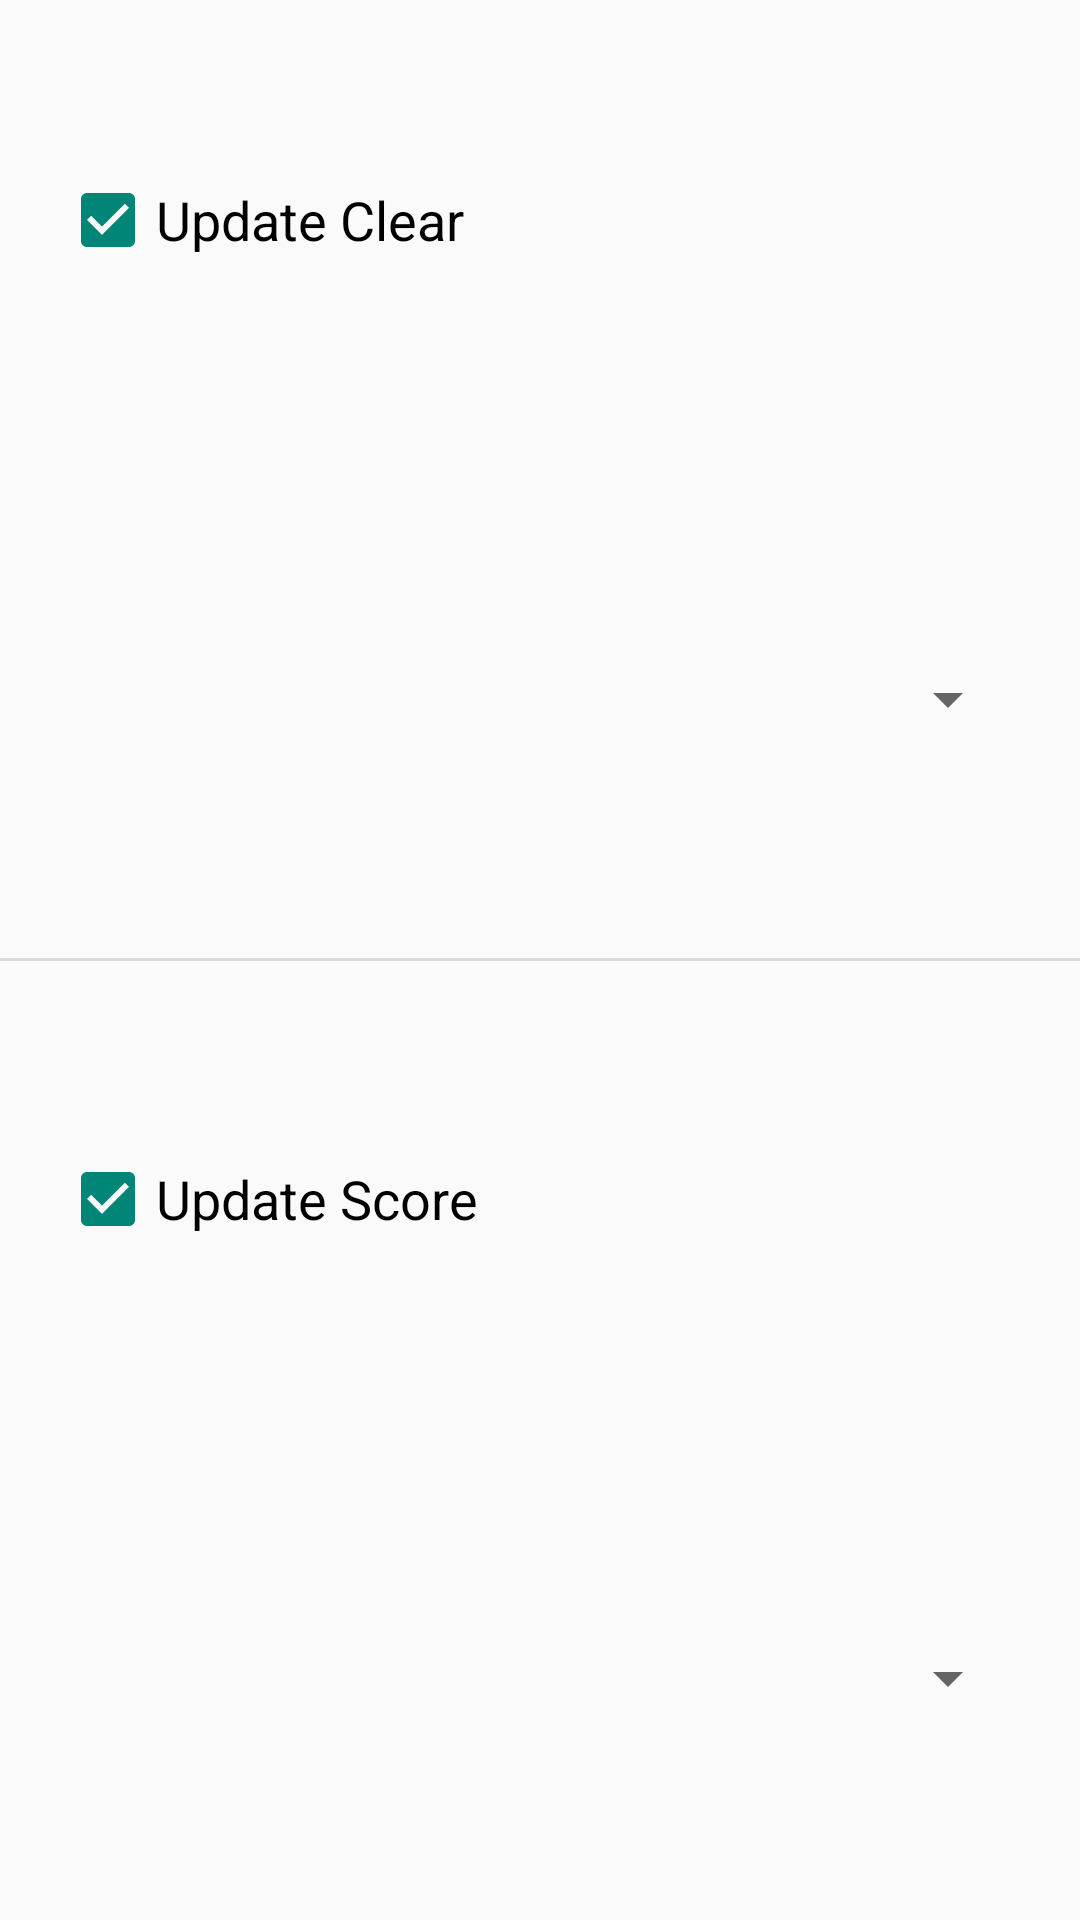

Layout XML and referenced resources for this Android screen:
<!-- AndroidManifest.xml: application theme Theme.AppCompat.DayNight.DarkActionBar -->
<!-- res/layout/fragment_multi_edit.xml -->
<?xml version="1.0" encoding="utf-8"?>
<LinearLayout xmlns:android="http://schemas.android.com/apk/res/android"
    android:layout_width="match_parent"
    android:layout_height="wrap_content"
    android:orientation="vertical">

    <CheckBox
        android:id="@+id/chk_clear"
        android:layout_width="match_parent"
        android:layout_height="wrap_content"
        android:layout_marginBottom="6dp"
        android:layout_marginStart="20dp"
        android:layout_weight="1"
        android:checked="true"
        android:text="Update Clear"
        android:textSize="18sp" />

    <Spinner
        android:id="@+id/spn_clear_multi"
        android:layout_width="match_parent"
        android:layout_height="46dp"
        android:layout_marginBottom="6dp"
        android:layout_marginLeft="20dp"
        android:layout_marginRight="20dp"
        android:layout_weight="1"
        android:spinnerMode="dialog"
        android:textAlignment="center" />

    <View
        android:id="@+id/verticalDivider"
        android:layout_width="match_parent"
        android:layout_height="1dp"
        android:background="@color/black_overlay" />

    <CheckBox
        android:id="@+id/chk_score"
        android:layout_width="match_parent"
        android:layout_height="wrap_content"
        android:layout_marginStart="20dp"
        android:layout_marginTop="6dp"
        android:layout_weight="1"
        android:checked="true"
        android:text="Update Score"
        android:textSize="18sp" />

    <Spinner
        android:id="@+id/spn_score_multi"
        android:layout_width="match_parent"
        android:layout_height="46dp"
        android:layout_marginEnd="20dp"
        android:layout_marginStart="20dp"
        android:layout_marginTop="6dp"
        android:layout_weight="1"
        android:spinnerMode="dialog" />

</LinearLayout>
<!-- resources referenced by this layout -->
<resources>
  <color name="black_overlay">#22000000</color>
</resources>
